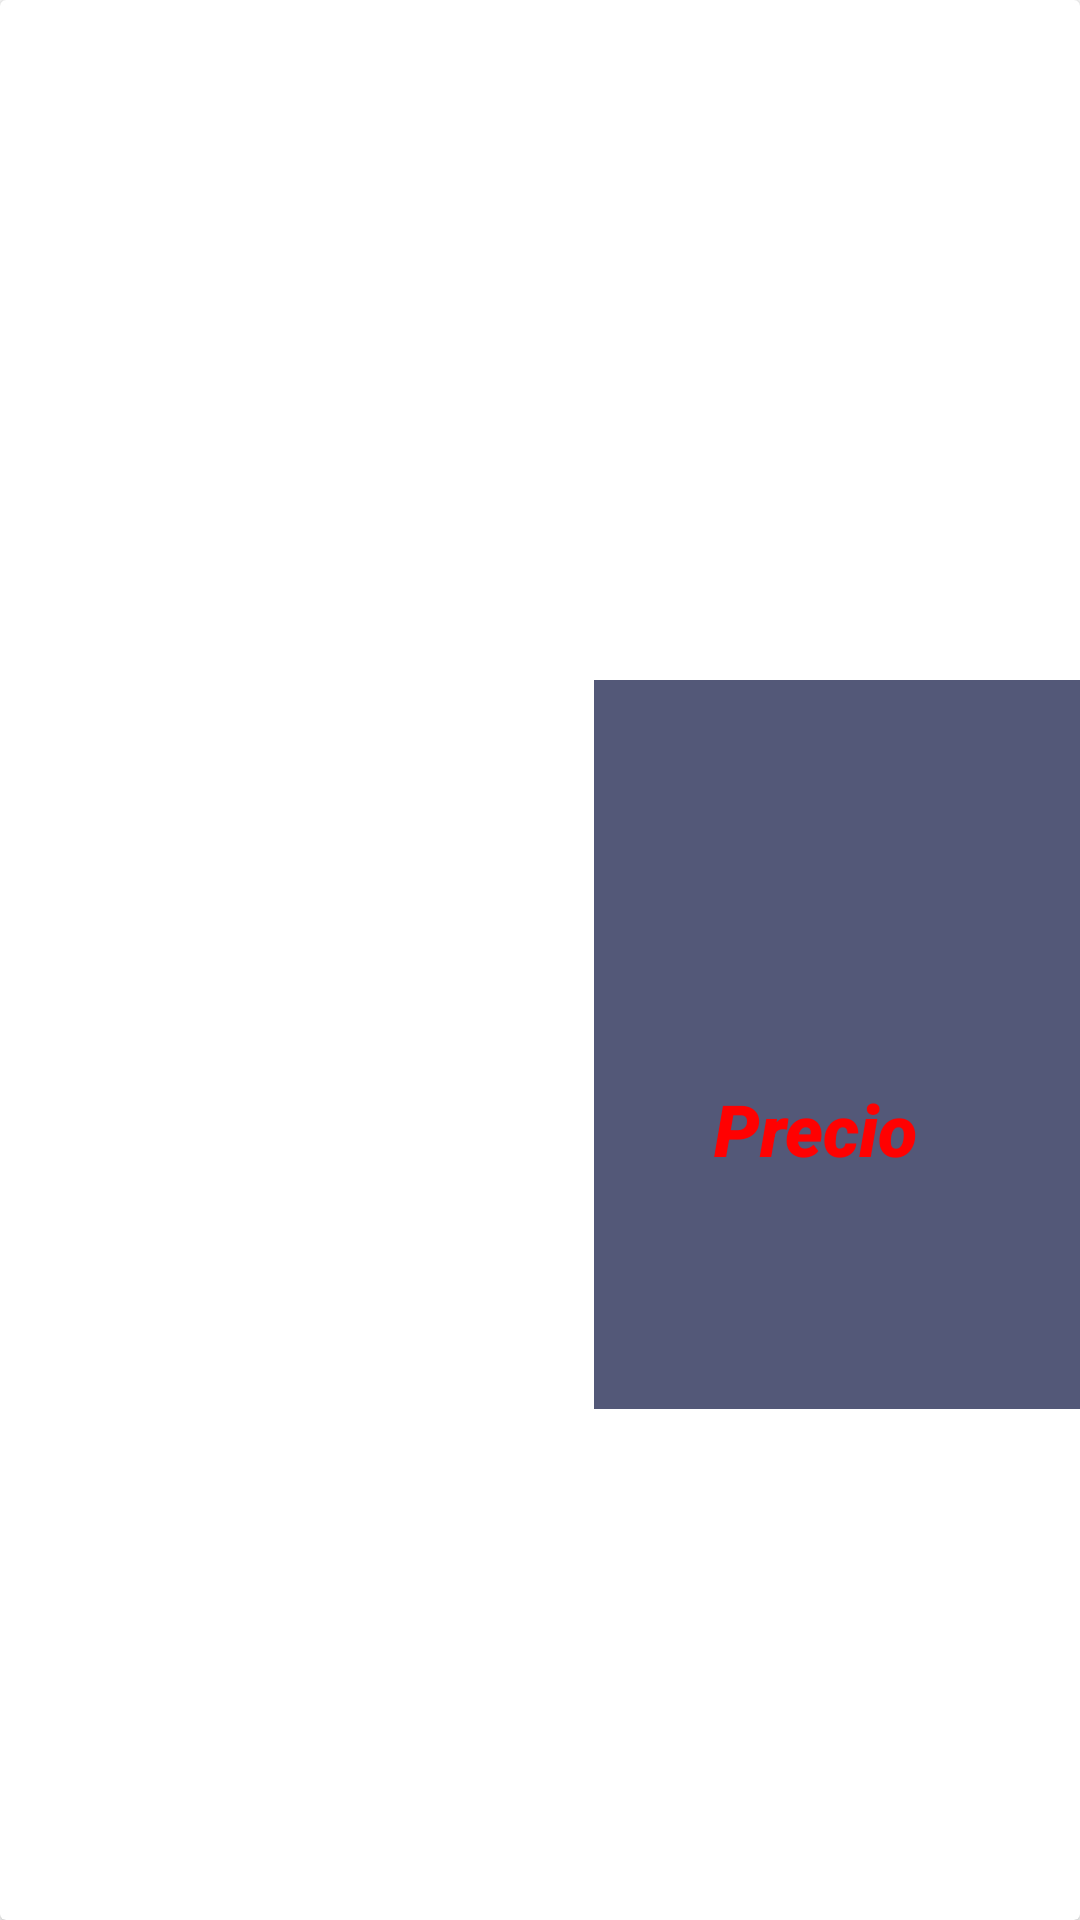

Android layout source for this screen:
<!-- AndroidManifest.xml: application theme Theme.Hoteles -->
<!-- res/layout/vistaindividual.xml -->
<?xml version="1.0" encoding="utf-8"?>
<androidx.cardview.widget.CardView xmlns:android="http://schemas.android.com/apk/res/android"
    xmlns:app="http://schemas.android.com/apk/res-auto"
    xmlns:tools="http://schemas.android.com/tools"
    android:layout_width="match_parent"
    android:layout_height="250dp">

    <androidx.constraintlayout.widget.ConstraintLayout

        android:layout_width="match_parent"
        android:layout_height="match_parent"
        tools:layout_editor_absoluteX="1dp"
        tools:layout_editor_absoluteY="52dp" >

        <ImageView
            android:id="@+id/ivHotel"
            android:layout_width="586dp"
            android:layout_height="301dp"
            app:layout_constraintBottom_toBottomOf="parent"
            app:layout_constraintEnd_toEndOf="parent"
            app:layout_constraintStart_toStartOf="parent"
            app:layout_constraintTop_toTopOf="parent"
            app:layout_constraintVertical_bias="0.0"
            tools:srcCompat="@tools:sample/avatars" />

        <ImageView
            android:id="@+id/imageView2"
            android:layout_width="162dp"
            android:layout_height="243dp"
            android:background="#BA141B47"
            app:layout_constraintBottom_toBottomOf="parent"
            app:layout_constraintEnd_toEndOf="parent"
            app:layout_constraintTop_toTopOf="parent"
            app:layout_constraintVertical_bias="0.571" />

        <TextView
            android:id="@+id/tvNombreH"
            android:layout_width="153dp"
            android:layout_height="24dp"
            android:layout_marginStart="2dp"
            android:layout_marginTop="32dp"
            android:layout_marginEnd="16dp"
            android:fontFamily="sans-serif-condensed-light"
            android:text="NOMBRE"
            android:textColor="#FFFFFF"
            android:textSize="20sp"
            android:textStyle="bold"
            android:typeface="normal"
            app:layout_constraintEnd_toEndOf="parent"
            app:layout_constraintHorizontal_bias="0.0"
            app:layout_constraintStart_toStartOf="@+id/imageView2"
            app:layout_constraintTop_toTopOf="parent" />

        <TextView
            android:id="@+id/tvLugar"
            android:layout_width="wrap_content"
            android:layout_height="wrap_content"
            android:layout_marginStart="11dp"
            android:layout_marginTop="8dp"
            android:layout_marginEnd="128dp"
            android:fontFamily="sans-serif-light"
            android:text="TextView"
            android:textAllCaps="false"
            android:textColor="#FFFFFF"
            android:textSize="10sp"
            app:layout_constraintEnd_toEndOf="parent"
            app:layout_constraintHorizontal_bias="0.0"
            app:layout_constraintStart_toStartOf="@+id/imageView2"
            app:layout_constraintTop_toBottomOf="@+id/tvNombreH" />

        <TextView
            android:id="@+id/textView3"
            android:layout_width="wrap_content"
            android:layout_height="wrap_content"
            android:layout_marginStart="15dp"
            android:layout_marginTop="44dp"
            android:fontFamily="sans-serif-black"
            android:text="Precio por noche:"
            android:textColor="#FFFFFF"
            app:layout_constraintEnd_toEndOf="@+id/ivHotel"
            app:layout_constraintHorizontal_bias="0.0"
            app:layout_constraintStart_toStartOf="@+id/imageView2"
            app:layout_constraintTop_toBottomOf="@+id/tvLugar" />

        <TextView
            android:id="@+id/tvPrecio"
            android:layout_width="wrap_content"
            android:layout_height="wrap_content"
            android:layout_marginStart="40dp"
            android:fontFamily="sans-serif-black"
            android:text="Precio"
            android:textColor="#FF0101"
            android:textSize="24sp"
            android:textStyle="italic"
            app:layout_constraintBottom_toBottomOf="parent"
            app:layout_constraintEnd_toEndOf="parent"
            app:layout_constraintHorizontal_bias="0.0"
            app:layout_constraintStart_toStartOf="@+id/imageView2"
            app:layout_constraintTop_toBottomOf="@+id/textView3"
            app:layout_constraintVertical_bias="0.47" />
    </androidx.constraintlayout.widget.ConstraintLayout>


</androidx.cardview.widget.CardView>
<!-- resources referenced by this layout -->
<resources>
  <style name="Theme.Hoteles" parent="Theme.MaterialComponents.DayNight.DarkActionBar">
          
          <item name="colorPrimary">@color/purple_500</item>
          <item name="colorPrimaryVariant">@color/purple_700</item>
          <item name="colorOnPrimary">@color/white</item>
          
          <item name="colorSecondary">@color/teal_200</item>
          <item name="colorSecondaryVariant">@color/teal_700</item>
          <item name="colorOnSecondary">@color/black</item>
          
          <item name="android:statusBarColor" tools:targetApi="l">?attr/colorPrimaryVariant</item>
          
      </style>
  <!-- not gathered from this repository: default colours our renderer supplied (Android Studio template values) -->
  <color name="purple_500">#FF6200EE</color>
  <color name="purple_700">#FF3700B3</color>
  <color name="teal_200">#FF03DAC5</color>
  <color name="teal_700">#FF018786</color>
  <color name="black">#FF000000</color>
  <color name="white">#FFFFFFFF</color>
</resources>
